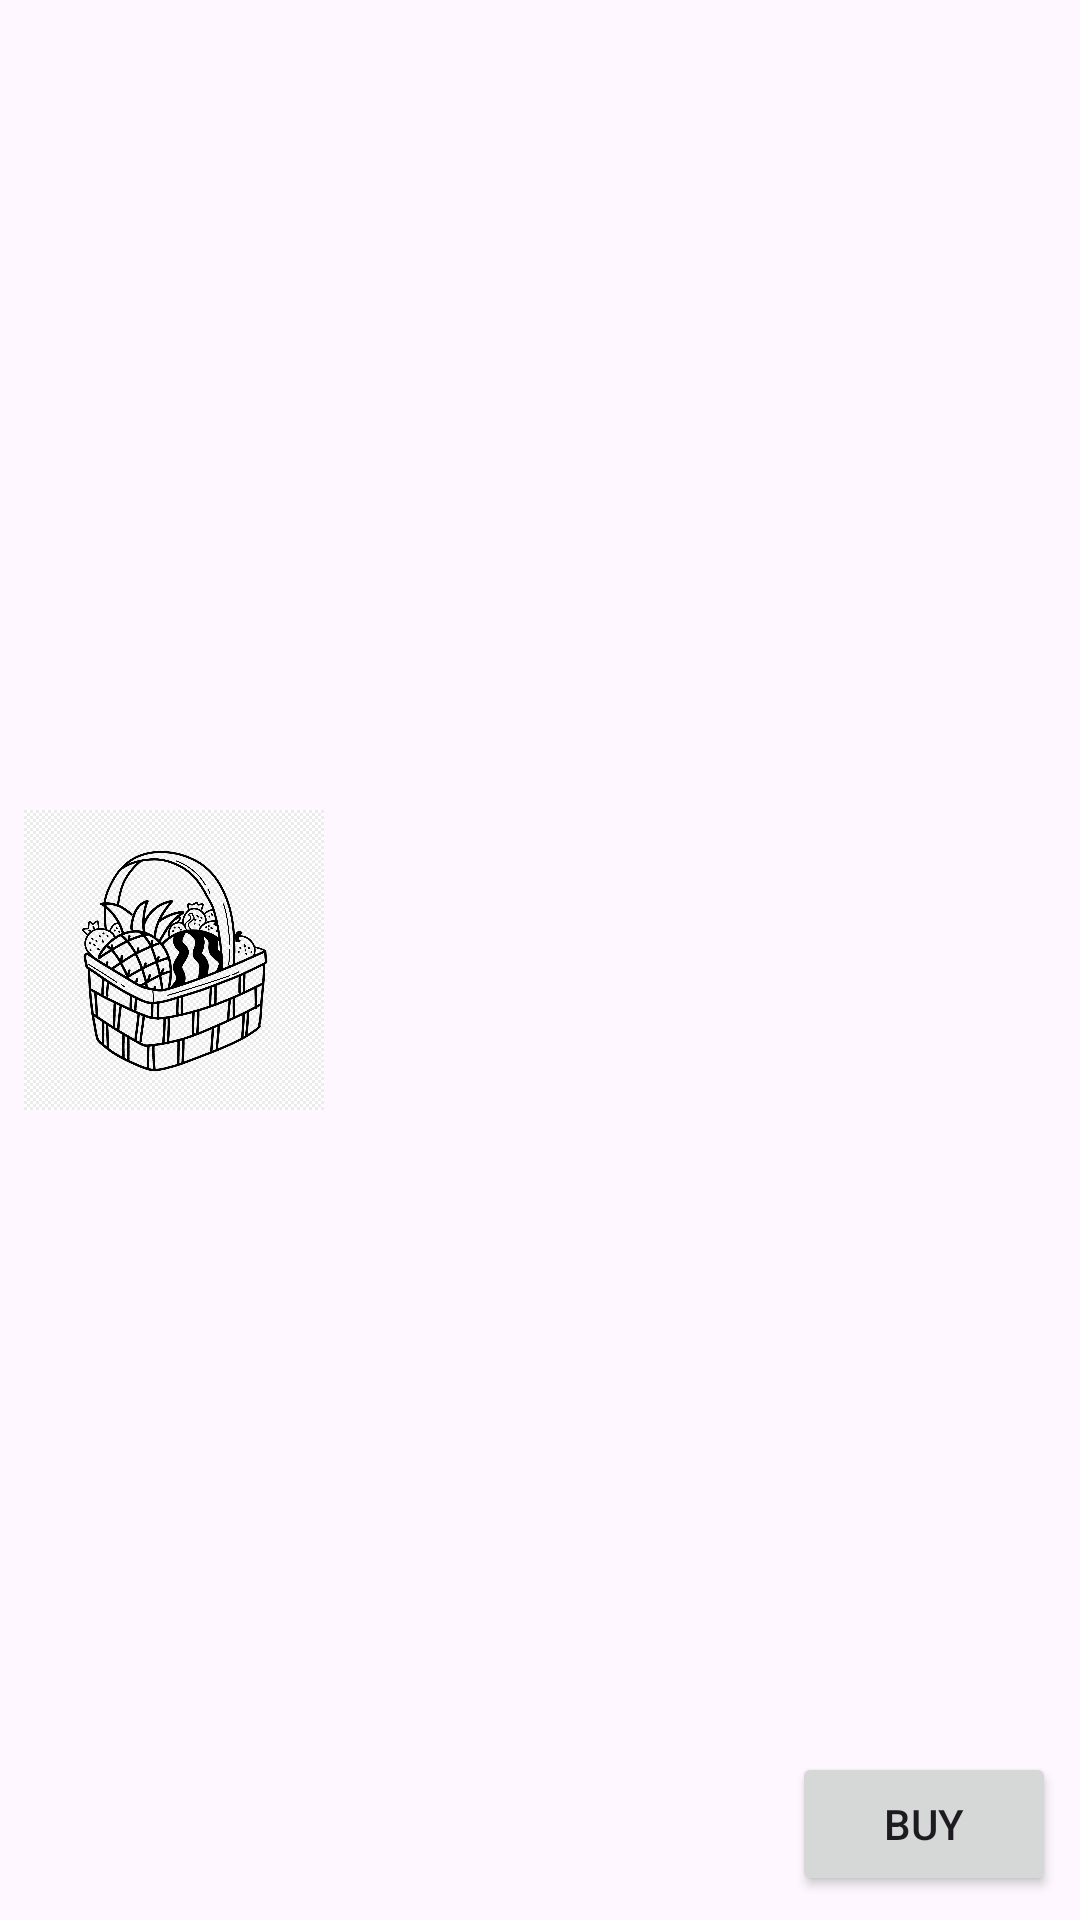

Write the Android layout XML for this screen, with the resource values it uses.
<!-- AndroidManifest.xml: application theme Theme.Agrishop -->
<!-- res/layout/product_item.xml -->
<?xml version="1.0" encoding="utf-8"?>
<androidx.constraintlayout.widget.ConstraintLayout
    xmlns:android="http://schemas.android.com/apk/res/android"
    xmlns:app="http://schemas.android.com/apk/res-auto"
    android:layout_width="match_parent"
    android:layout_height="wrap_content"
    android:padding="8dp">

    <ImageView
        android:id="@+id/productImage"
        android:layout_width="100dp"
        android:layout_height="100dp"
        android:contentDescription="Product Image"
        app:layout_constraintStart_toStartOf="parent"
        app:layout_constraintTop_toTopOf="parent"
        app:layout_constraintBottom_toBottomOf="parent"
        android:src="@drawable/fruitbasket" />

    <TextView
        android:id="@+id/productName"
        android:layout_width="0dp"
        android:layout_height="wrap_content"
        android:textSize="18sp"
        android:textStyle="bold"
        app:layout_constraintStart_toEndOf="@id/productImage"
        app:layout_constraintTop_toTopOf="@id/productImage"
        app:layout_constraintEnd_toEndOf="parent"/>

    <TextView
        android:id="@+id/productPrice"
        android:layout_width="0dp"
        android:layout_height="wrap_content"
        android:textSize="16sp"
        app:layout_constraintStart_toStartOf="@id/productName"
        app:layout_constraintTop_toBottomOf="@id/productName"
        app:layout_constraintEnd_toEndOf="@id/productName"/>

    <Button
        android:id="@+id/buyButton"
        android:layout_width="wrap_content"
        android:layout_height="wrap_content"
        android:text="Buy"
        app:layout_constraintEnd_toEndOf="parent"
        app:layout_constraintBottom_toBottomOf="parent" />
</androidx.constraintlayout.widget.ConstraintLayout>
<!-- resources referenced by this layout -->
<resources>
  <!-- drawable fruitbasket: png bitmap (drawable, 487097 bytes) -->
  <style name="Theme.Agrishop" parent="Base.Theme.Agrishop" />
  <style name="Base.Theme.Agrishop" parent="Theme.Material3.DayNight.NoActionBar">
          
          
      </style>
</resources>
